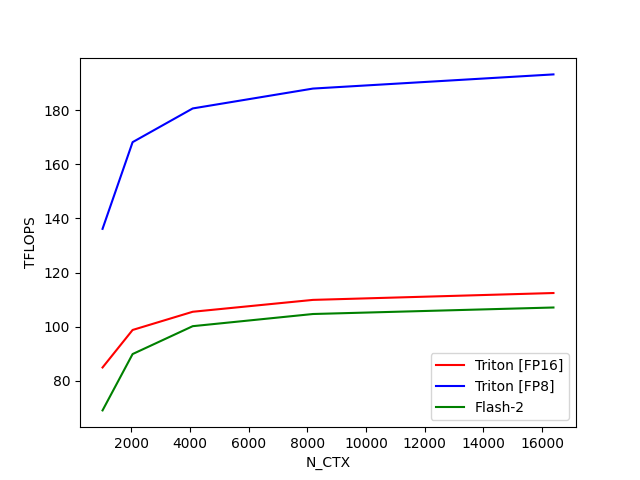

The table this chart was drawn from, first rows:
N_CTX, Triton [FP16], Triton [FP8], Flash-2
1024, 84.9, 136.2, 69.03
2048, 98.77, 168.2, 89.86
4096, 105.5, 180.7, 100.2
8192, 109.9, 188, 104.7
16384, 112.4, 193.3, 107.1
